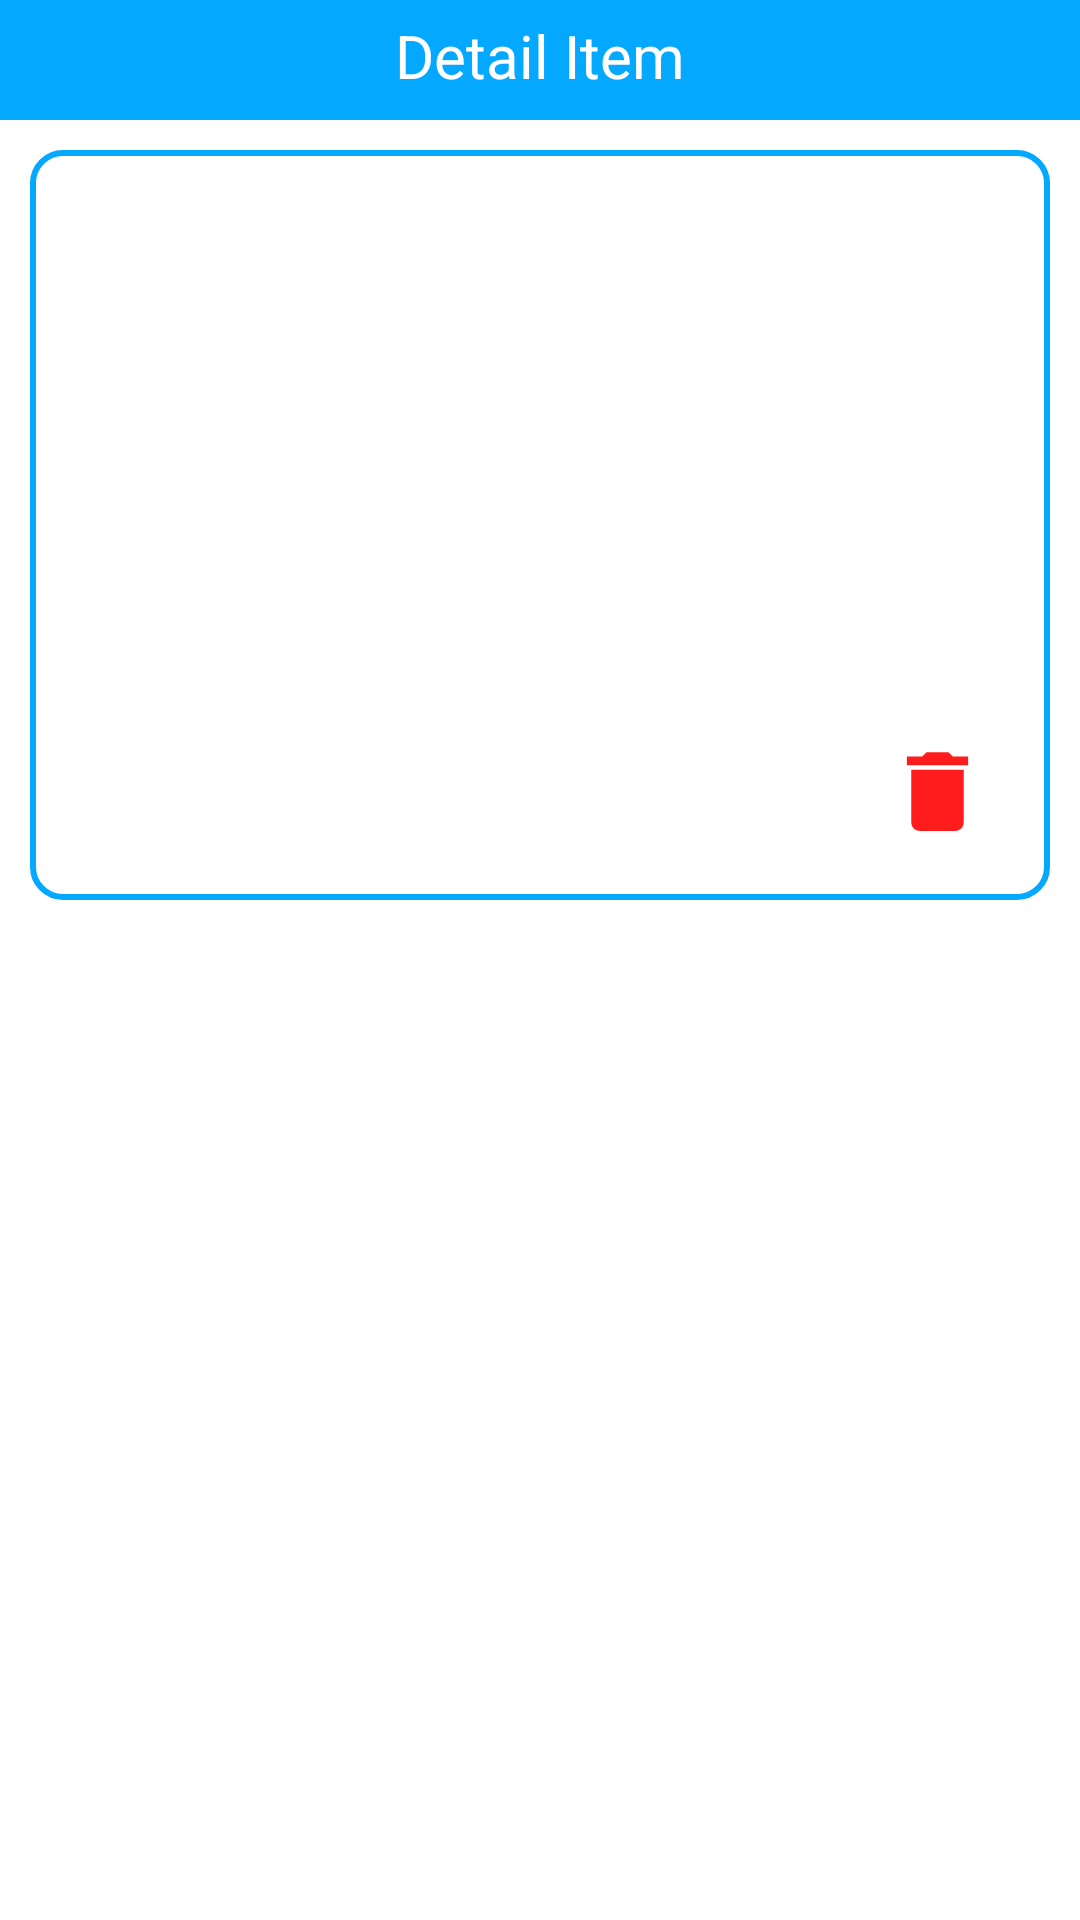

This screen was rendered from an Android layout file. Write that file and the resources it references.
<!-- AndroidManifest.xml: application theme Theme.FinalProjectBatch2 -->
<!-- res/layout/activity_detail_barang.xml -->
<?xml version="1.0" encoding="utf-8"?>
<androidx.constraintlayout.widget.ConstraintLayout xmlns:android="http://schemas.android.com/apk/res/android"
    xmlns:app="http://schemas.android.com/apk/res-auto"
    xmlns:tools="http://schemas.android.com/tools"
    android:layout_width="match_parent"
    android:layout_height="match_parent"
    tools:context=".ActivityDetailBarang">

    <LinearLayout
        android:id="@+id/linearLayout2"
        android:layout_width="match_parent"
        android:layout_height="40dp"
        android:background="@color/lightblue"
        android:orientation="horizontal"
        app:layout_constraintEnd_toEndOf="parent"
        app:layout_constraintStart_toStartOf="parent"
        app:layout_constraintTop_toTopOf="parent">

        <ImageView
            android:id="@+id/back"
            android:layout_width="wrap_content"
            android:layout_height="wrap_content"
            android:layout_marginTop="5dp"
            android:src="@drawable/back" />

        <TextView
            android:layout_width="match_parent"
            android:layout_height="wrap_content"
            android:text="Detail Item"
            android:layout_marginTop="5dp"
            android:textAlignment="center"
            android:textColor="@color/white"
            android:textSize="20sp" />

    </LinearLayout>

    <LinearLayout
        android:layout_width="match_parent"
        android:layout_height="250dp"
        android:layout_margin="10dp"
        android:background="@drawable/background"
        android:orientation="vertical"
        android:padding="10dp"
        app:layout_constraintEnd_toEndOf="parent"
        app:layout_constraintStart_toStartOf="parent"
        app:layout_constraintTop_toBottomOf="@+id/linearLayout2">

        <TextView
            android:id="@+id/detailnama"
            android:layout_width="wrap_content"
            android:layout_height="wrap_content"
            android:padding="3dp"
            android:textColor="@color/black"
            android:textSize="25sp" />

        <TextView
            android:id="@+id/detailkode"
            android:layout_width="wrap_content"
            android:layout_height="wrap_content"
            android:padding="3dp"
            android:textColor="@color/black"
            android:textSize="25sp" />

        <TextView
            android:id="@+id/detailcreate"
            android:layout_width="wrap_content"
            android:layout_height="wrap_content"
            android:padding="3dp"
            android:textColor="@color/black"
            android:textSize="25sp" />

        <TextView
            android:id="@+id/detailupdate"
            android:layout_width="wrap_content"
            android:layout_height="wrap_content"
            android:padding="3dp"
            android:textColor="@color/black"
            android:textSize="25sp" />

        <ImageView
            android:id="@+id/imgdelete"
            android:layout_width="wrap_content"
            android:layout_height="90dp"
            android:layout_gravity="right"
            android:paddingRight="10dp"
            android:src="@drawable/delete" />


    </LinearLayout>


</androidx.constraintlayout.widget.ConstraintLayout>
<!-- resources referenced by this layout -->
<resources>
  <color name="black">#FF000000</color>
  <color name="lightblue">#05A8FF</color>
  <color name="white">#FFFFFFFF</color>
  <!-- drawable background (drawable) -->
  <?xml version="1.0" encoding="utf-8"?>
  <shape xmlns:android="http://schemas.android.com/apk/res/android" android:shape="rectangle">
  
      <solid android:color="@color/white" />
      <stroke android:width="2dp" android:color="@color/lightblue"/>
      <corners android:radius="10dp"/>
  </shape>
  <!-- drawable delete (drawable) -->
  <vector xmlns:android="http://schemas.android.com/apk/res/android"
      android:width="35dp"
      android:height="35dp"
      android:viewportWidth="24"
      android:viewportHeight="24"
      android:tint="@color/red">
    <path
        android:fillColor="@android:color/white"
        android:pathData="M6,19c0,1.1 0.9,2 2,2h8c1.1,0 2,-0.9 2,-2V7H6v12zM19,4h-3.5l-1,-1h-5l-1,1H5v2h14V4z"/>
  </vector>
  <style name="Theme.FinalProjectBatch2" parent="Theme.MaterialComponents.DayNight.NoActionBar">
          
          <item name="colorPrimary">@color/lightblue</item>
          <item name="colorPrimaryVariant">@color/lightblue</item>
          <item name="colorOnPrimary">@color/white</item>
          
          <item name="colorSecondary">@color/teal_200</item>
          <item name="colorSecondaryVariant">@color/teal_700</item>
          <item name="colorOnSecondary">@color/black</item>
          
          <item name="android:statusBarColor" tools:targetApi="l">?attr/colorPrimaryVariant</item>
          
      </style>
  <color name="red">#FF1C1C</color>
  <color name="teal_200">#FF03DAC5</color>
  <color name="teal_700">#FF018786</color>
</resources>
